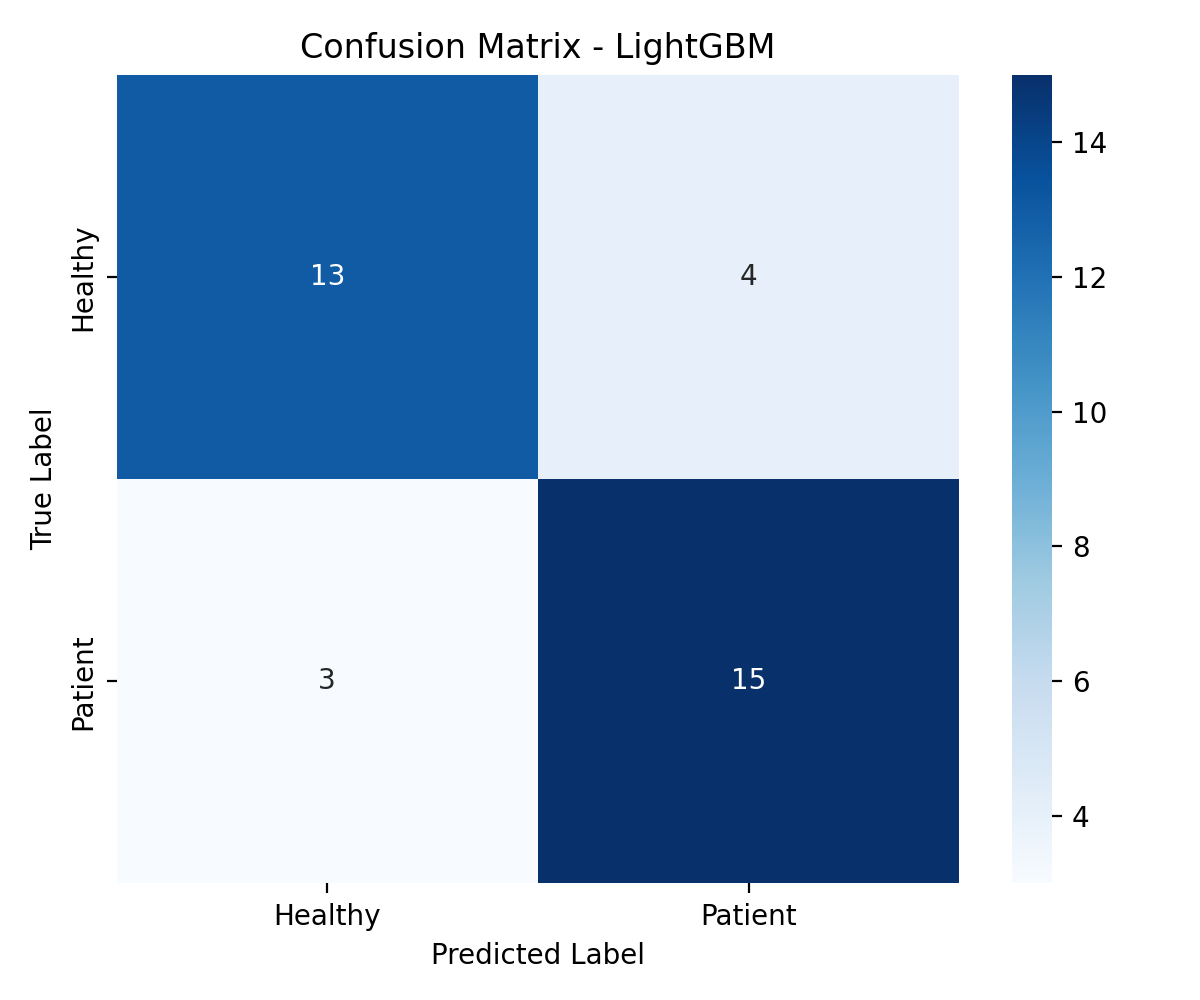

Data behind this chart, as committed beside it:
, Pred_Healthy, Pred_Patient
True_Healthy, 13, 4
True_Patient, 3, 15
